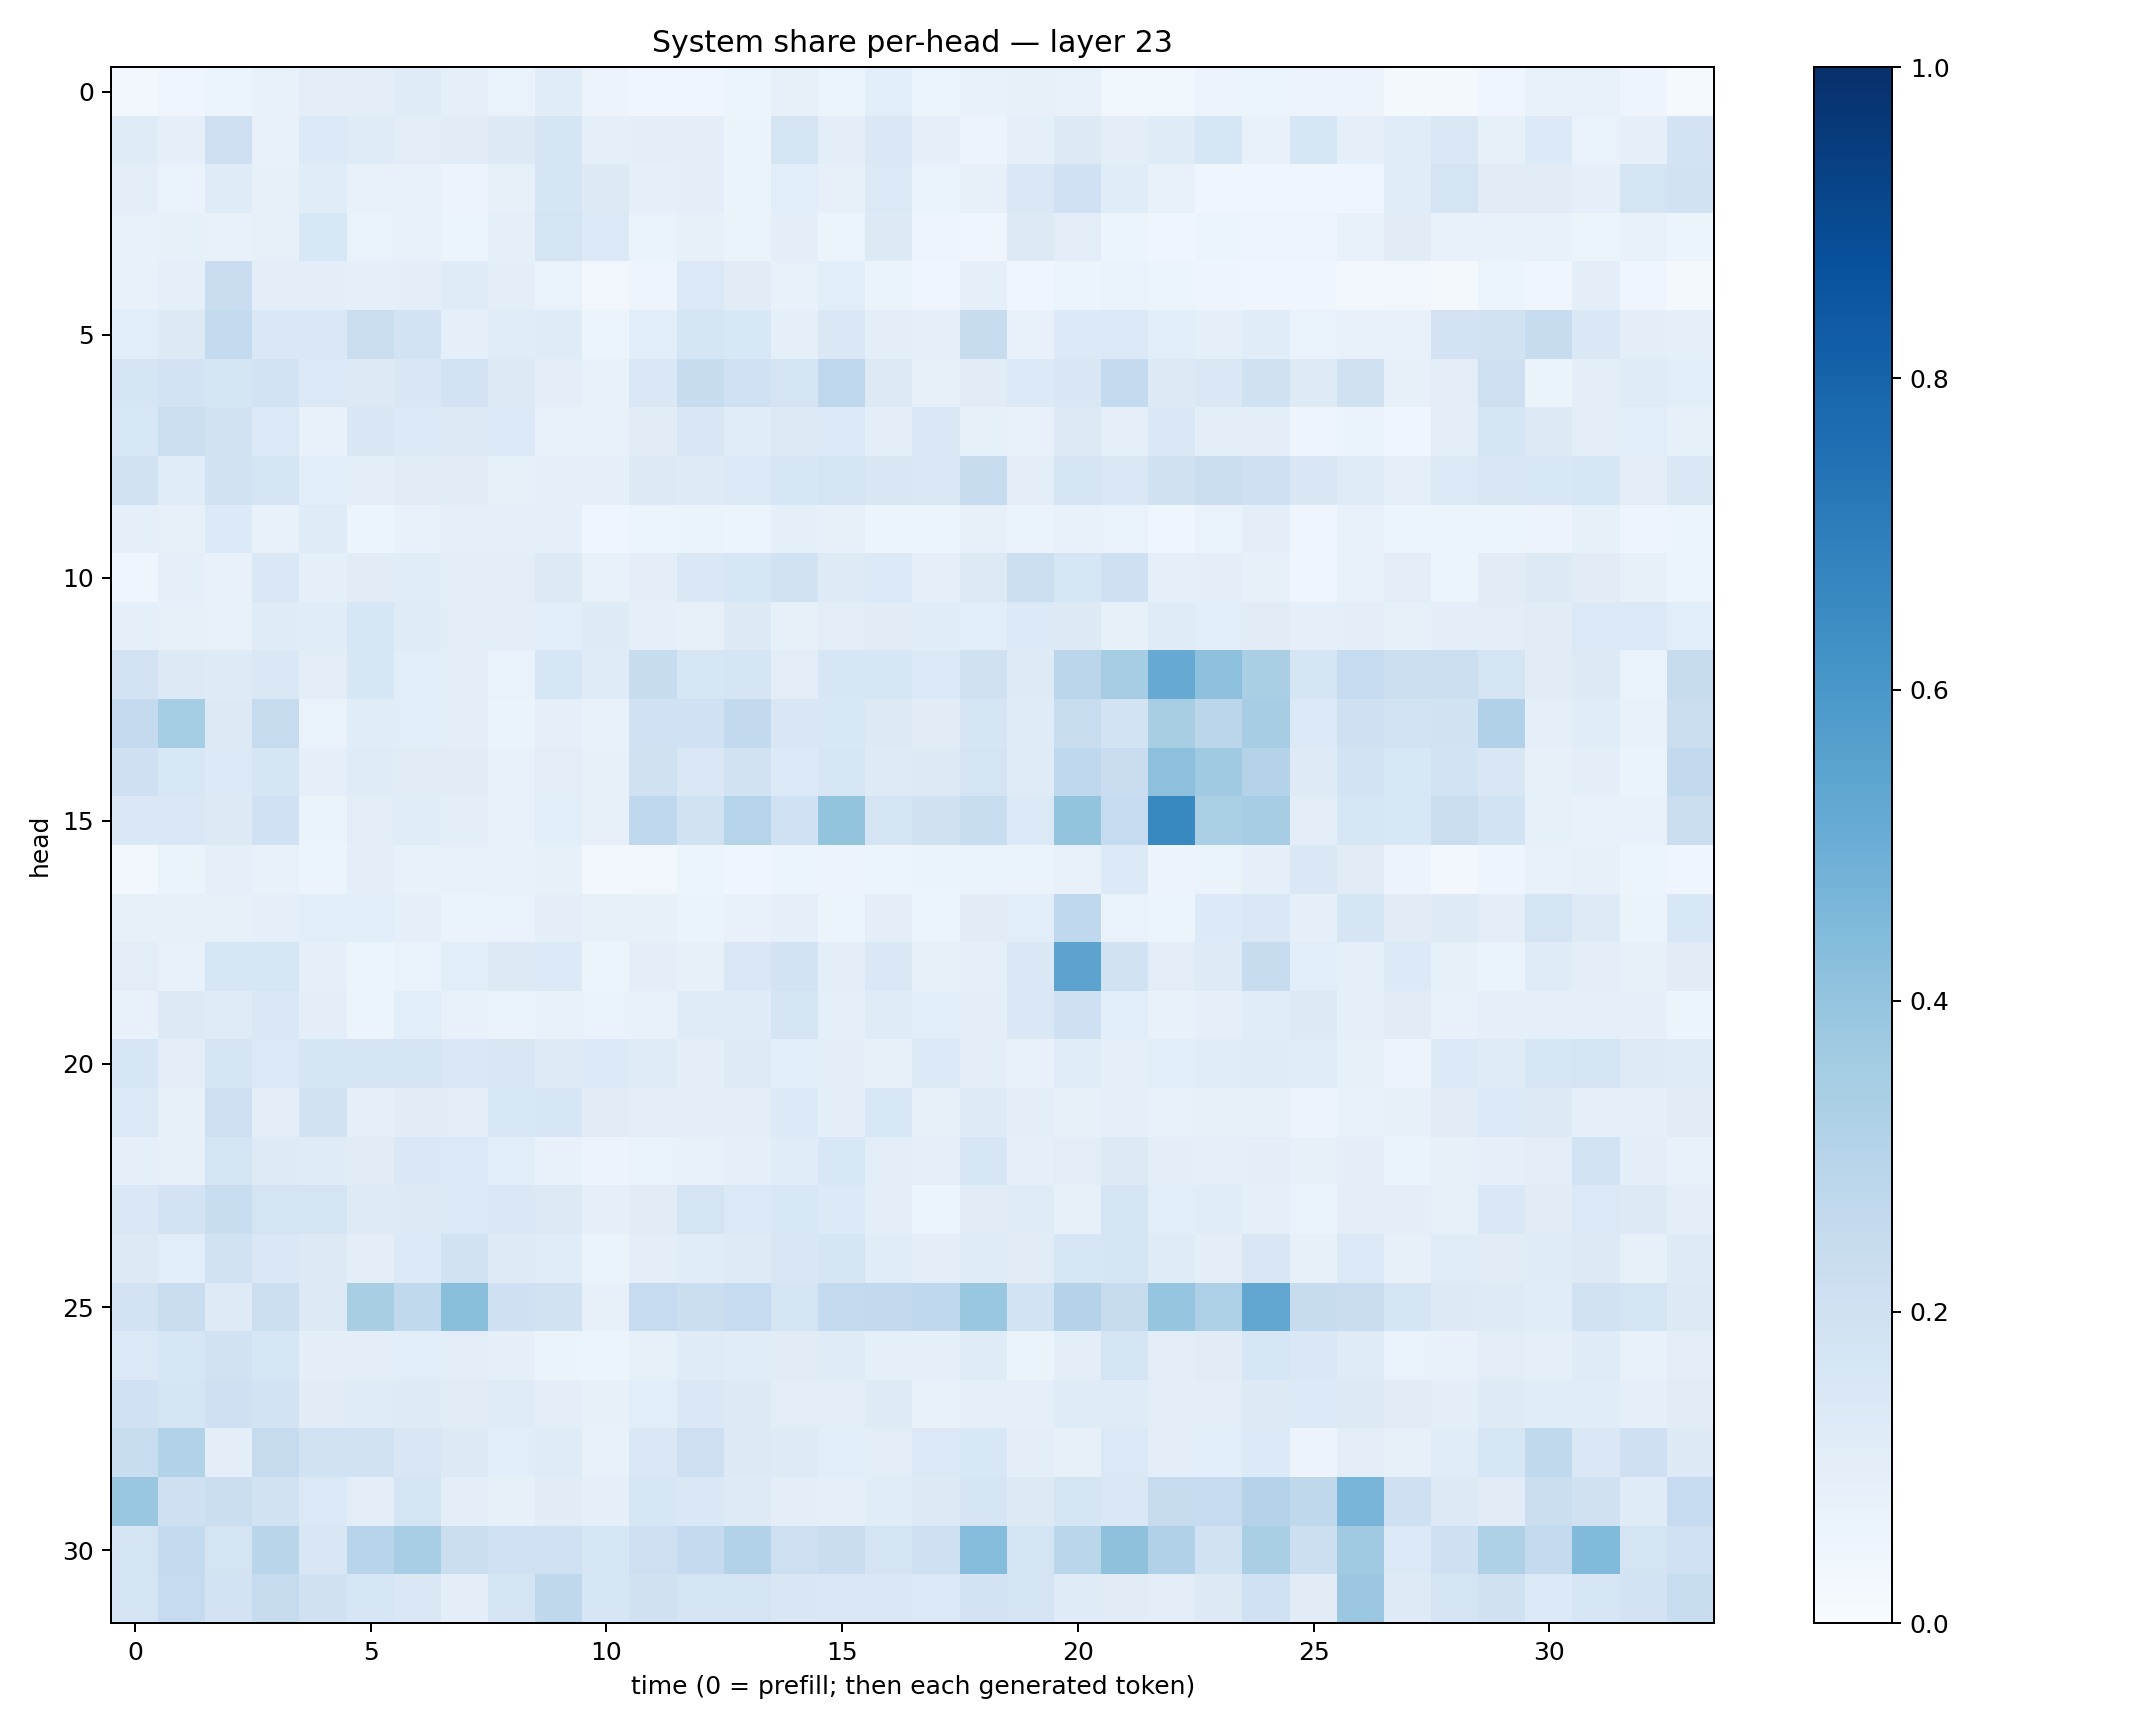

Values plotted in this chart, from the file beside it:
0.025072733, 0.039424848, 0.054478787, 0.07385535, 0.09564076, 0.09573888, 0.1198058, 0.08767472, 0.068686604, 0.11489613, 0.05545258, 0.04676917, 0.040537868, 0.05982159, 0.081828, 0.053588822, 0.10776889, 0.05861957, 0.074734725, 0.081356004, 0.07792233, 0.036541265, 0.03775547, 0.057027288
0.1174, 0.09227, 0.2146, 0.07701, 0.136, 0.1174, 0.105, 0.111, 0.1321, 0.1673, 0.08832, 0.09666, 0.09496, 0.06339, 0.1728, 0.09456, 0.1423, 0.08656, 0.05509, 0.09099, 0.1322, 0.09877, 0.1172, 0.161
0.1009, 0.07009, 0.121, 0.07935, 0.1144, 0.07445, 0.07439, 0.05846, 0.08445, 0.1657, 0.1274, 0.08817, 0.09739, 0.06407, 0.1055, 0.08088, 0.1374, 0.06958, 0.07982, 0.1463, 0.2027, 0.1142, 0.07621, 0.04567
0.07364, 0.08586, 0.075, 0.0845, 0.1539, 0.06763, 0.07516, 0.0511, 0.08643, 0.1744, 0.1393, 0.06815, 0.07948, 0.06536, 0.09859, 0.05166, 0.1278, 0.04763, 0.04662, 0.1275, 0.105, 0.05112, 0.04277, 0.05939
0.07239, 0.09087, 0.2304, 0.09618, 0.09443, 0.08676, 0.09466, 0.1194, 0.09428, 0.06919, 0.03191, 0.0475, 0.1386, 0.1128, 0.07095, 0.1071, 0.06282, 0.04258, 0.09195, 0.04672, 0.06042, 0.06953, 0.062, 0.05068
0.1078, 0.1316, 0.2554, 0.1445, 0.143, 0.2253, 0.1809, 0.08892, 0.1144, 0.1193, 0.05918, 0.1078, 0.1649, 0.156, 0.09019, 0.141, 0.1001, 0.09141, 0.2403, 0.07656, 0.1339, 0.1397, 0.1076, 0.08989
0.1666, 0.1831, 0.1701, 0.1862, 0.1387, 0.1305, 0.1493, 0.1804, 0.1328, 0.09401, 0.07578, 0.1424, 0.2384, 0.1999, 0.1775, 0.2751, 0.1267, 0.07914, 0.1127, 0.1348, 0.1493, 0.2556, 0.1252, 0.1484
0.1557, 0.2185, 0.1882, 0.1401, 0.07335, 0.1493, 0.1362, 0.1265, 0.1365, 0.07224, 0.07244, 0.1096, 0.1496, 0.1144, 0.1267, 0.1377, 0.1, 0.1426, 0.08557, 0.07336, 0.1274, 0.09229, 0.1411, 0.09987
0.1906, 0.116, 0.1888, 0.1683, 0.107, 0.09748, 0.1105, 0.1103, 0.08236, 0.08726, 0.09022, 0.128, 0.1217, 0.1376, 0.1636, 0.178, 0.1504, 0.1449, 0.2448, 0.09719, 0.1676, 0.1429, 0.1955, 0.2212
0.0864, 0.0788, 0.1362, 0.07132, 0.1189, 0.05894, 0.07339, 0.0866, 0.08849, 0.08746, 0.04373, 0.0513, 0.06285, 0.05279, 0.09033, 0.07849, 0.06195, 0.06195, 0.07954, 0.06409, 0.07296, 0.06686, 0.04414, 0.06764
0.04166, 0.09372, 0.07409, 0.1411, 0.08986, 0.1128, 0.1155, 0.096, 0.1036, 0.1269, 0.07079, 0.09822, 0.1476, 0.1585, 0.1924, 0.1238, 0.1374, 0.08993, 0.1258, 0.2163, 0.1572, 0.2109, 0.08996, 0.09527
0.08911, 0.07907, 0.07558, 0.1182, 0.1142, 0.162, 0.1195, 0.1036, 0.09641, 0.1082, 0.1239, 0.08596, 0.07896, 0.1311, 0.08375, 0.1021, 0.1119, 0.1143, 0.1074, 0.1334, 0.1316, 0.0846, 0.1204, 0.1068
0.1804, 0.1306, 0.1217, 0.1444, 0.1033, 0.1631, 0.1092, 0.0979, 0.06889, 0.1617, 0.1209, 0.2351, 0.1588, 0.1698, 0.1026, 0.1564, 0.1581, 0.1371, 0.1987, 0.1216, 0.2825, 0.351, 0.515, 0.4153
0.252, 0.3518, 0.1256, 0.243, 0.0672, 0.115, 0.1055, 0.09857, 0.06285, 0.09297, 0.07279, 0.2022, 0.1997, 0.2609, 0.1517, 0.1524, 0.1263, 0.1114, 0.1708, 0.1195, 0.2311, 0.1873, 0.343, 0.2838
0.2036, 0.1535, 0.135, 0.1693, 0.08617, 0.1194, 0.1126, 0.1104, 0.07605, 0.1052, 0.07904, 0.1978, 0.1446, 0.1877, 0.1356, 0.1591, 0.1245, 0.1326, 0.1777, 0.1174, 0.2665, 0.2271, 0.417, 0.3681
0.1412, 0.1447, 0.129, 0.2022, 0.06339, 0.1027, 0.1148, 0.1013, 0.07614, 0.1066, 0.08032, 0.2686, 0.1927, 0.2993, 0.1996, 0.4016, 0.1765, 0.1962, 0.2327, 0.1389, 0.4009, 0.25, 0.6564, 0.3334
0.02765, 0.06512, 0.08992, 0.07553, 0.05951, 0.09375, 0.07155, 0.07362, 0.07202, 0.08031, 0.0312, 0.03454, 0.05178, 0.04106, 0.05973, 0.0573, 0.05261, 0.0639, 0.06789, 0.06351, 0.07492, 0.1341, 0.05676, 0.06524
0.07846, 0.08501, 0.08364, 0.08789, 0.1069, 0.1072, 0.09187, 0.06437, 0.07004, 0.09876, 0.08102, 0.08269, 0.06442, 0.07601, 0.08669, 0.06161, 0.09918, 0.06009, 0.1095, 0.1056, 0.2657, 0.07, 0.06097, 0.1336
0.102, 0.07249, 0.1576, 0.1621, 0.09058, 0.05401, 0.06742, 0.1068, 0.1314, 0.1335, 0.06158, 0.1012, 0.08528, 0.1463, 0.1814, 0.09979, 0.1444, 0.08398, 0.08681, 0.1446, 0.5431, 0.1897, 0.1047, 0.122
0.0772, 0.1319, 0.1176, 0.148, 0.1006, 0.06129, 0.108, 0.07647, 0.06287, 0.07455, 0.06865, 0.07261, 0.1179, 0.1196, 0.1682, 0.09189, 0.1182, 0.108, 0.1006, 0.1433, 0.2083, 0.1093, 0.07301, 0.08948
0.1635, 0.1031, 0.1668, 0.1379, 0.1682, 0.1665, 0.1682, 0.1413, 0.1517, 0.1228, 0.1334, 0.1184, 0.1012, 0.1216, 0.1066, 0.1002, 0.08472, 0.1343, 0.1008, 0.07091, 0.1135, 0.08995, 0.1081, 0.1172
0.1375, 0.08352, 0.2148, 0.1038, 0.1909, 0.09208, 0.1127, 0.1022, 0.1545, 0.1629, 0.1121, 0.1046, 0.0971, 0.09976, 0.1361, 0.101, 0.1559, 0.07914, 0.1237, 0.09924, 0.07985, 0.0882, 0.07752, 0.07955
0.08662, 0.08171, 0.1736, 0.1222, 0.1198, 0.1109, 0.143, 0.1399, 0.1068, 0.07756, 0.05786, 0.07012, 0.07524, 0.08878, 0.1147, 0.1558, 0.1049, 0.09374, 0.1632, 0.09265, 0.1025, 0.1257, 0.1011, 0.08967
0.1457, 0.1798, 0.2325, 0.1776, 0.1757, 0.1236, 0.1304, 0.1398, 0.1472, 0.1254, 0.09002, 0.1117, 0.1744, 0.1383, 0.1547, 0.1338, 0.09784, 0.05985, 0.1094, 0.1193, 0.08361, 0.1685, 0.1055, 0.1139
0.1285, 0.1069, 0.1875, 0.1457, 0.1261, 0.09878, 0.1331, 0.1902, 0.1232, 0.115, 0.06551, 0.09667, 0.1134, 0.1212, 0.1519, 0.1647, 0.1169, 0.09994, 0.1184, 0.112, 0.1639, 0.1692, 0.1197, 0.09737
0.183, 0.2274, 0.1241, 0.2176, 0.1324, 0.3413, 0.2643, 0.422, 0.2056, 0.1893, 0.08067, 0.2481, 0.2206, 0.2473, 0.1734, 0.254, 0.2614, 0.2662, 0.383, 0.1871, 0.308, 0.243, 0.398, 0.327
0.1373, 0.1572, 0.1935, 0.1611, 0.1009, 0.09578, 0.106, 0.1026, 0.09236, 0.0657, 0.05997, 0.08319, 0.1189, 0.114, 0.1099, 0.1207, 0.08627, 0.08957, 0.1199, 0.06607, 0.09737, 0.1762, 0.1028, 0.1099
0.2012, 0.1702, 0.2033, 0.1829, 0.1104, 0.1183, 0.123, 0.1127, 0.1201, 0.09885, 0.0801, 0.1072, 0.1428, 0.1265, 0.1045, 0.104, 0.1227, 0.07284, 0.0926, 0.08802, 0.1181, 0.1196, 0.1007, 0.1029
0.2312, 0.3146, 0.09415, 0.2438, 0.1919, 0.1933, 0.1513, 0.1291, 0.1093, 0.1188, 0.07214, 0.1444, 0.2126, 0.1321, 0.1236, 0.1085, 0.1026, 0.1379, 0.1526, 0.09842, 0.08076, 0.1368, 0.1049, 0.108
0.3903, 0.2104, 0.2223, 0.1946, 0.1372, 0.1032, 0.1746, 0.09692, 0.08214, 0.1112, 0.08626, 0.1638, 0.1419, 0.1219, 0.09691, 0.09358, 0.1137, 0.1305, 0.1695, 0.1281, 0.1713, 0.1416, 0.2431, 0.2471
0.1766, 0.2565, 0.1753, 0.2909, 0.1487, 0.293, 0.3464, 0.2204, 0.2026, 0.2021, 0.1576, 0.2133, 0.2516, 0.3122, 0.2136, 0.2293, 0.1735, 0.2076, 0.4339, 0.1769, 0.289, 0.4113, 0.3168, 0.1911
0.179, 0.249, 0.1799, 0.2441, 0.1984, 0.1628, 0.1469, 0.1013, 0.176, 0.2733, 0.1631, 0.1954, 0.1737, 0.1793, 0.1501, 0.1429, 0.1452, 0.1377, 0.1808, 0.1772, 0.1203, 0.1107, 0.1028, 0.1293
